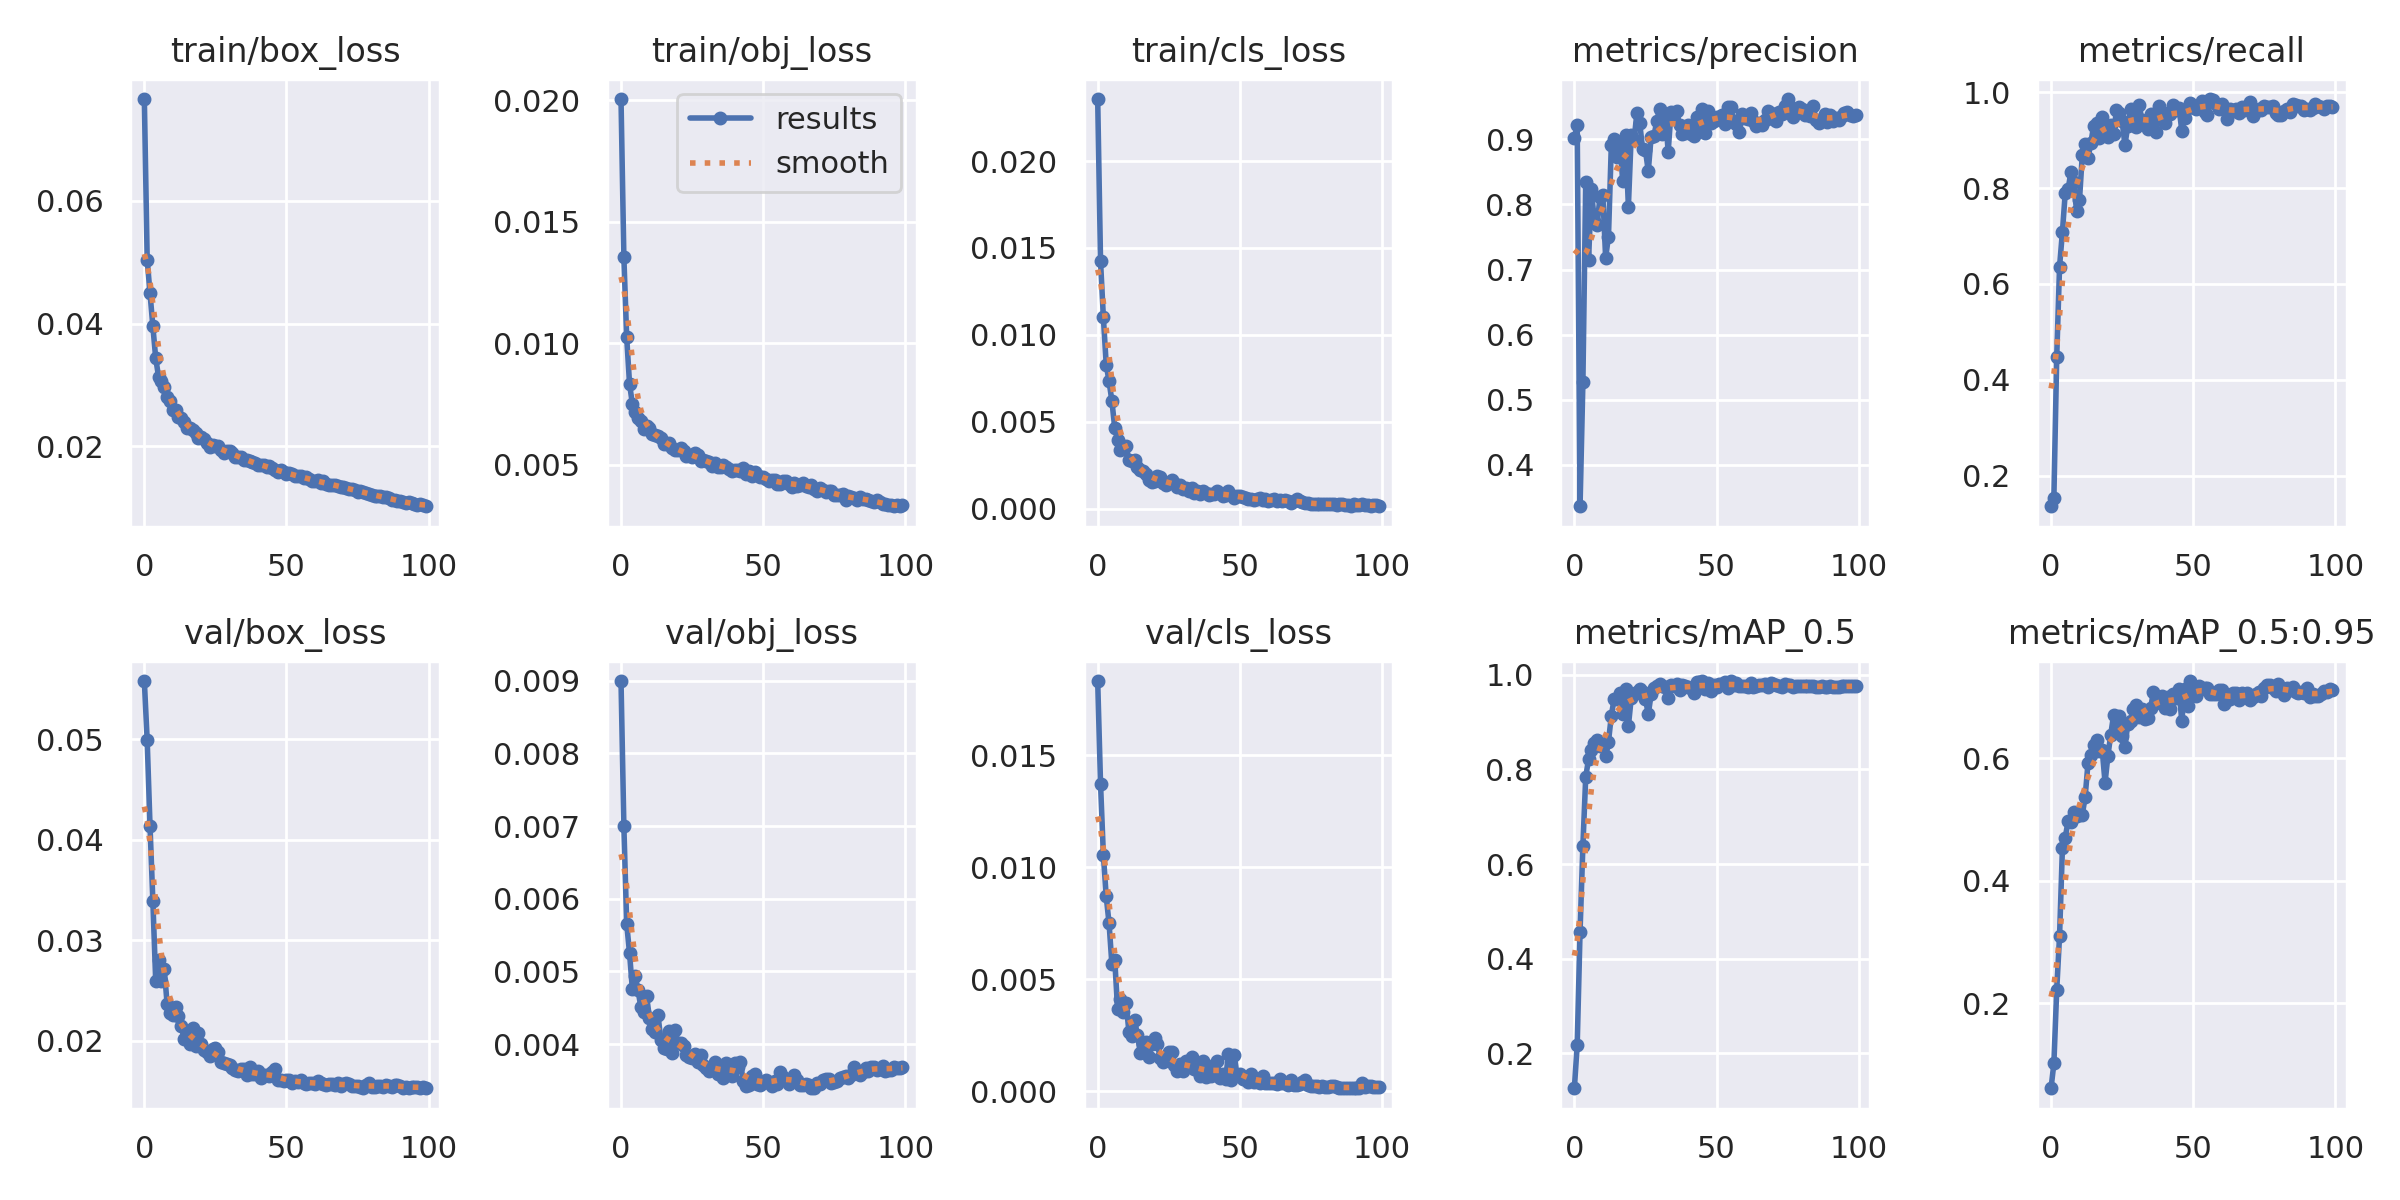

The data file committed next to this chart (first rows):
epoch, train/box_loss, train/obj_loss, train/cls_loss, metrics/precision, metrics/recall, metrics/mAP_0.5, metrics/mAP_0.5:0.95, val/box_loss, val/obj_loss, val/cls_loss, x/lr0, x/lr1, x/lr2
0, 0.0766, 0.02005, 0.02356, 0.9021, 0.1359, 0.1265, 0.06151, 0.0558, 0.008993, 0.0183, 0.07017, 0.003315, 0.003315
1, 0.05043, 0.01355, 0.01425, 0.9222, 0.154, 0.218, 0.1021, 0.04991, 0.007, 0.01372, 0.0401, 0.006582, 0.006582
2, 0.04494, 0.01024, 0.011, 0.3366, 0.448, 0.4574, 0.222, 0.04134, 0.005653, 0.01055, 0.009968, 0.009784, 0.009784
3, 0.03954, 0.008338, 0.008293, 0.5272, 0.6362, 0.639, 0.3104, 0.03391, 0.005253, 0.008688, 0.009703, 0.009703, 0.009703
4, 0.03435, 0.0075, 0.00732, 0.8348, 0.7082, 0.7843, 0.4529, 0.02596, 0.004753, 0.00749, 0.009703, 0.009703, 0.009703
5, 0.03133, 0.007174, 0.006199, 0.7155, 0.7902, 0.8222, 0.4705, 0.02808, 0.004937, 0.005651, 0.009604, 0.009604, 0.009604
6, 0.0306, 0.006939, 0.004648, 0.8236, 0.7971, 0.8408, 0.4975, 0.02591, 0.004739, 0.005865, 0.009505, 0.009505, 0.009505
7, 0.02961, 0.006787, 0.003974, 0.7746, 0.834, 0.8564, 0.4953, 0.02718, 0.004505, 0.003664, 0.009406, 0.009406, 0.009406
8, 0.02807, 0.006487, 0.0034, 0.7688, 0.8136, 0.8625, 0.5117, 0.0237, 0.004439, 0.004118, 0.009307, 0.009307, 0.009307
9, 0.02731, 0.006599, 0.003492, 0.8116, 0.7514, 0.8506, 0.505, 0.02275, 0.004659, 0.003508, 0.009208, 0.009208, 0.009208
10, 0.02585, 0.006498, 0.00358, 0.8152, 0.7742, 0.8494, 0.511, 0.02253, 0.004362, 0.003927, 0.009109, 0.009109, 0.009109
11, 0.02592, 0.006258, 0.002799, 0.7183, 0.8699, 0.8286, 0.5077, 0.02338, 0.004209, 0.002625, 0.00901, 0.00901, 0.00901
12, 0.02475, 0.006228, 0.002748, 0.7508, 0.8914, 0.8586, 0.537, 0.02247, 0.004165, 0.002473, 0.008911, 0.008911, 0.008911
13, 0.02458, 0.006199, 0.002808, 0.891, 0.8625, 0.9137, 0.5917, 0.0215, 0.004403, 0.003162, 0.008812, 0.008812, 0.008812
14, 0.02403, 0.006096, 0.002395, 0.9013, 0.8943, 0.9493, 0.6059, 0.02013, 0.004063, 0.002489, 0.008713, 0.008713, 0.008713
15, 0.02293, 0.005849, 0.00224, 0.8722, 0.9303, 0.9483, 0.622, 0.02035, 0.003946, 0.001699, 0.008614, 0.008614, 0.008614
16, 0.02301, 0.005854, 0.002167, 0.8962, 0.9354, 0.9612, 0.6304, 0.01969, 0.003934, 0.00209, 0.008515, 0.008515, 0.008515
17, 0.02265, 0.005907, 0.001989, 0.8363, 0.9044, 0.9172, 0.6118, 0.02129, 0.004184, 0.002207, 0.008416, 0.008416, 0.008416
18, 0.02219, 0.005677, 0.001643, 0.9061, 0.9489, 0.9697, 0.6134, 0.01949, 0.003886, 0.001513, 0.008317, 0.008317, 0.008317
19, 0.02136, 0.005608, 0.00154, 0.7966, 0.9174, 0.8915, 0.5602, 0.02075, 0.0042, 0.002116, 0.008218, 0.008218, 0.008218
20, 0.02148, 0.005609, 0.001603, 0.9067, 0.9068, 0.9508, 0.6036, 0.01964, 0.004012, 0.002359, 0.008119, 0.008119, 0.008119
21, 0.02113, 0.005682, 0.001873, 0.899, 0.9324, 0.9591, 0.6385, 0.01903, 0.004019, 0.002092, 0.00802, 0.00802, 0.00802
22, 0.02058, 0.005588, 0.001853, 0.9404, 0.9124, 0.9629, 0.6701, 0.01889, 0.003975, 0.001481, 0.007921, 0.007921, 0.007921
23, 0.01994, 0.005361, 0.001494, 0.9247, 0.9622, 0.9699, 0.6468, 0.01853, 0.003857, 0.001309, 0.007822, 0.007822, 0.007822
24, 0.02026, 0.005401, 0.001356, 0.8851, 0.957, 0.9628, 0.6694, 0.01918, 0.003819, 0.001388, 0.007723, 0.007723, 0.007723
25, 0.02003, 0.005306, 0.001461, 0.883, 0.9392, 0.949, 0.6357, 0.01924, 0.003814, 0.001747, 0.007624, 0.007624, 0.007624
26, 0.02006, 0.005476, 0.001669, 0.8513, 0.89, 0.9171, 0.6187, 0.01888, 0.003866, 0.00174, 0.007525, 0.007525, 0.007525
27, 0.01934, 0.005419, 0.001501, 0.9037, 0.9303, 0.9586, 0.6565, 0.01787, 0.003755, 0.001177, 0.007426, 0.007426, 0.007426
28, 0.01894, 0.005175, 0.001266, 0.9051, 0.9647, 0.9715, 0.6606, 0.01778, 0.003858, 0.0008736, 0.007327, 0.007327, 0.007327
29, 0.0192, 0.005191, 0.001368, 0.9283, 0.9579, 0.9761, 0.6795, 0.0177, 0.003715, 0.00122, 0.007228, 0.007228, 0.007228
30, 0.01914, 0.005173, 0.001113, 0.9464, 0.9279, 0.9804, 0.6871, 0.0176, 0.00367, 0.0008715, 0.007129, 0.007129, 0.007129
31, 0.01892, 0.005122, 0.001172, 0.9084, 0.9726, 0.9756, 0.6671, 0.01733, 0.003636, 0.001338, 0.00703, 0.00703, 0.00703
32, 0.01825, 0.00496, 0.0009951, 0.9379, 0.9418, 0.9743, 0.6799, 0.01713, 0.00366, 0.001149, 0.006931, 0.006931, 0.006931
33, 0.01826, 0.00508, 0.001187, 0.8812, 0.9349, 0.9512, 0.6647, 0.017, 0.003756, 0.001514, 0.006832, 0.006832, 0.006832
34, 0.01828, 0.004923, 0.0008912, 0.9425, 0.9225, 0.9777, 0.6663, 0.01719, 0.003593, 0.000971, 0.006733, 0.006733, 0.006733
35, 0.01774, 0.004918, 0.001046, 0.9386, 0.9536, 0.9771, 0.6815, 0.01717, 0.003653, 0.0009541, 0.006634, 0.006634, 0.006634
36, 0.01783, 0.004976, 0.0008373, 0.943, 0.9379, 0.9807, 0.7073, 0.01657, 0.003537, 0.0006731, 0.006535, 0.006535, 0.006535
37, 0.01766, 0.004908, 0.001005, 0.9213, 0.9181, 0.9676, 0.6908, 0.01736, 0.003738, 0.001357, 0.006436, 0.006436, 0.006436
38, 0.01738, 0.004837, 0.0009281, 0.9085, 0.9714, 0.978, 0.6966, 0.01672, 0.003647, 0.0006163, 0.006337, 0.006337, 0.006337
39, 0.0172, 0.004742, 0.0007987, 0.9091, 0.9505, 0.9756, 0.7017, 0.01669, 0.003558, 0.000922, 0.006238, 0.006238, 0.006238
40, 0.01688, 0.004804, 0.0008351, 0.9221, 0.9367, 0.9747, 0.6815, 0.01696, 0.00374, 0.000669, 0.006139, 0.006139, 0.006139
41, 0.01692, 0.004799, 0.0008394, 0.9083, 0.9565, 0.9723, 0.6994, 0.01626, 0.003691, 0.001149, 0.00604, 0.00604, 0.00604
42, 0.017, 0.004759, 0.001012, 0.9051, 0.9548, 0.9619, 0.6806, 0.01662, 0.003755, 0.001361, 0.005941, 0.005941, 0.005941
43, 0.01654, 0.004866, 0.0008814, 0.9336, 0.9742, 0.9841, 0.7044, 0.0166, 0.003491, 0.0005664, 0.005842, 0.005842, 0.005842
44, 0.0167, 0.004639, 0.0007063, 0.9242, 0.962, 0.9853, 0.6982, 0.01649, 0.003421, 0.0007633, 0.005743, 0.005743, 0.005743
45, 0.01643, 0.004758, 0.0007703, 0.9463, 0.968, 0.9869, 0.7125, 0.01687, 0.003437, 0.00055, 0.005644, 0.005644, 0.005644
46, 0.01614, 0.004528, 0.00103, 0.909, 0.9198, 0.9694, 0.6601, 0.01718, 0.003562, 0.001651, 0.005545, 0.005545, 0.005545
47, 0.01576, 0.004703, 0.000761, 0.9428, 0.9467, 0.982, 0.7129, 0.01612, 0.003594, 0.0004893, 0.005446, 0.005446, 0.005446
48, 0.01618, 0.004571, 0.0006011, 0.9254, 0.9663, 0.9666, 0.6856, 0.01611, 0.003453, 0.001612, 0.005347, 0.005347, 0.005347
49, 0.0158, 0.004521, 0.0007103, 0.9279, 0.977, 0.9786, 0.7259, 0.01598, 0.003445, 0.0007241, 0.005248, 0.005248, 0.005248
50, 0.01548, 0.004494, 0.0007563, 0.9339, 0.9682, 0.9742, 0.7094, 0.01612, 0.00346, 0.0007451, 0.005149, 0.005149, 0.005149
51, 0.01556, 0.004434, 0.0006748, 0.9343, 0.9658, 0.9799, 0.702, 0.01612, 0.003502, 0.0005386, 0.00505, 0.00505, 0.00505
52, 0.01545, 0.004334, 0.0006376, 0.9373, 0.9729, 0.9809, 0.7174, 0.01584, 0.003478, 0.0005346, 0.004951, 0.004951, 0.004951
53, 0.01514, 0.004388, 0.0005373, 0.9228, 0.982, 0.9838, 0.7127, 0.01604, 0.003432, 0.0004134, 0.004852, 0.004852, 0.004852
54, 0.01517, 0.00436, 0.0005623, 0.949, 0.9579, 0.9728, 0.7149, 0.0159, 0.003492, 0.0007595, 0.004753, 0.004753, 0.004753
55, 0.0151, 0.004208, 0.0005054, 0.9502, 0.9535, 0.9868, 0.7144, 0.01606, 0.003451, 0.0004121, 0.004654, 0.004654, 0.004654
56, 0.01484, 0.004233, 0.0005451, 0.9276, 0.9859, 0.9791, 0.705, 0.01582, 0.003618, 0.0004835, 0.004555, 0.004555, 0.004555
57, 0.01495, 0.004335, 0.0006259, 0.9232, 0.9834, 0.9821, 0.7046, 0.01572, 0.003552, 0.0003767, 0.004456, 0.004456, 0.004456
58, 0.01463, 0.004318, 0.0004843, 0.912, 0.9762, 0.9766, 0.7044, 0.01576, 0.003522, 0.0006803, 0.004357, 0.004357, 0.004357
59, 0.01432, 0.004208, 0.0005319, 0.9384, 0.9652, 0.9773, 0.7107, 0.01583, 0.003452, 0.0003694, 0.004258, 0.004258, 0.004258
... 40 more rows
